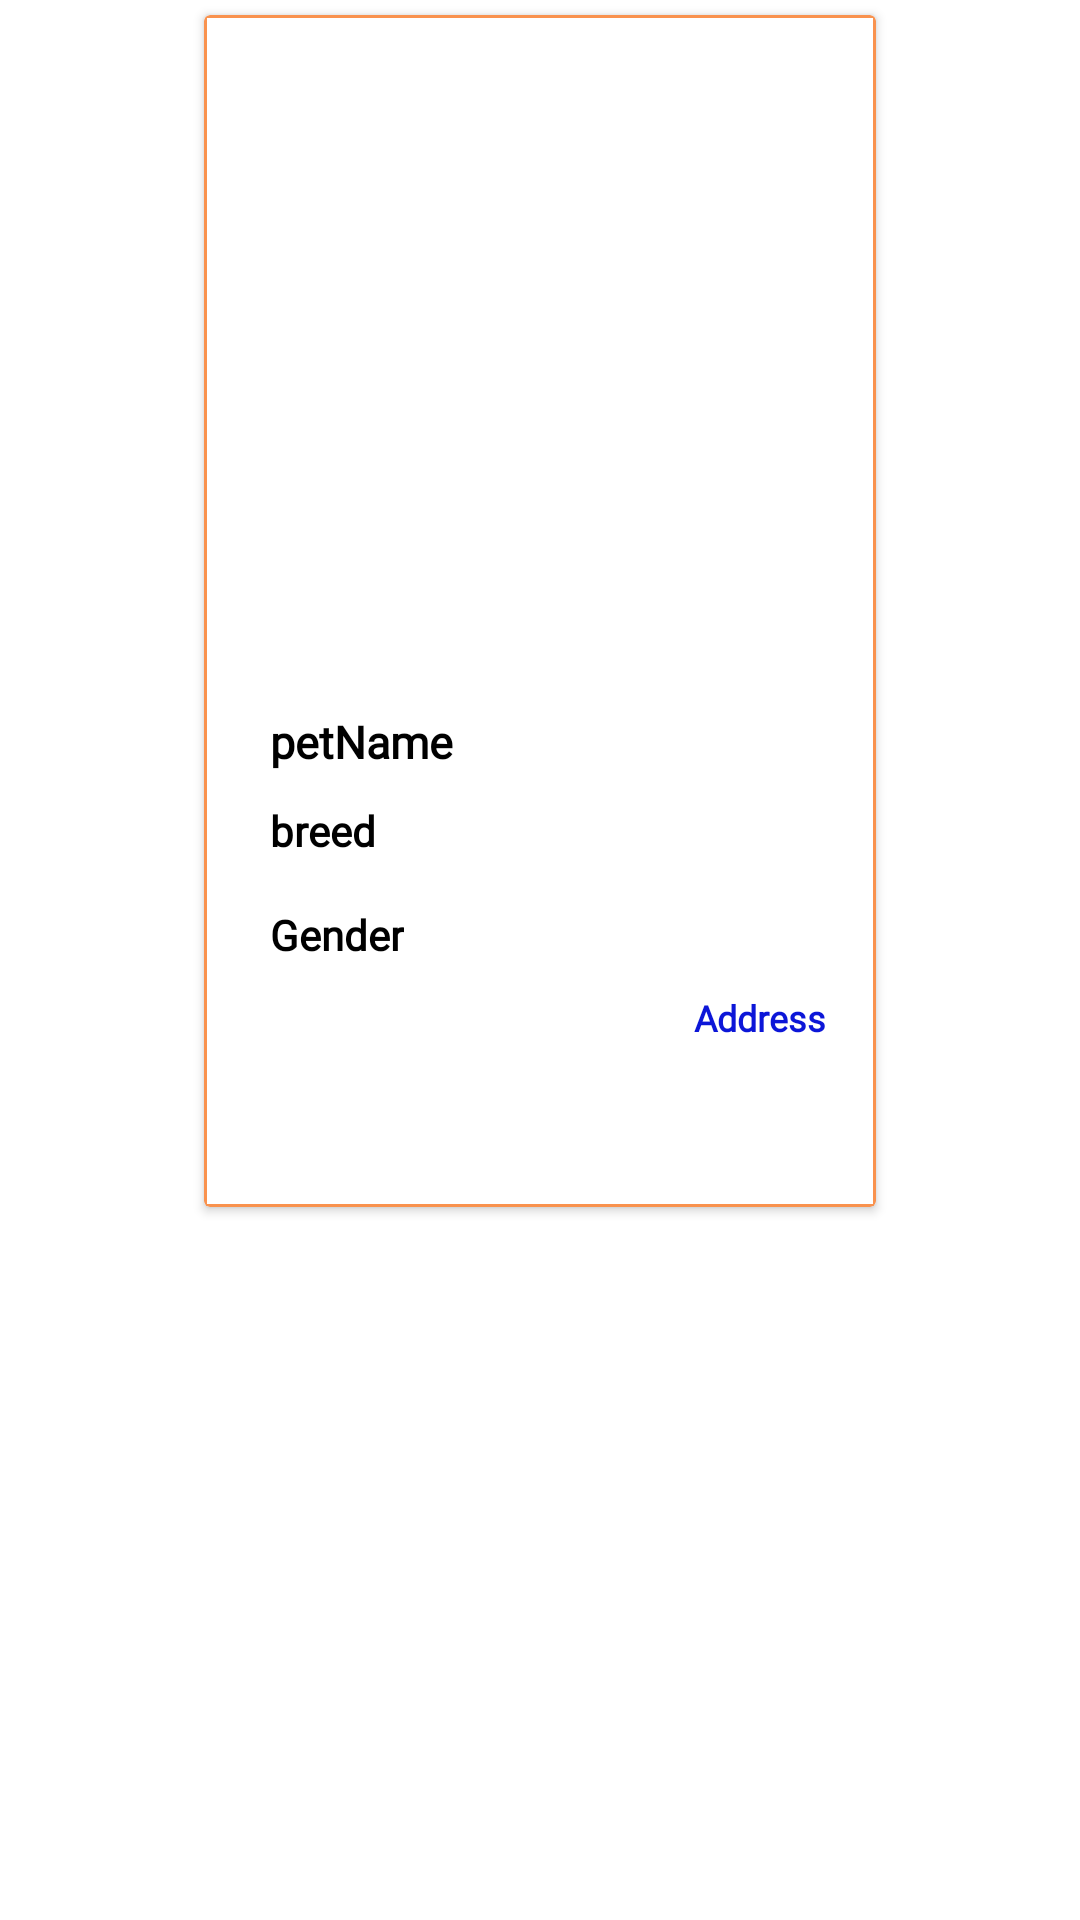

Write the Android layout XML for this screen, with the resource values it uses.
<!-- AndroidManifest.xml: application theme Theme.MeetFurryApplication -->
<!-- res/layout/each_pet.xml -->
<?xml version="1.0" encoding="utf-8"?>
<androidx.constraintlayout.widget.ConstraintLayout xmlns:android="http://schemas.android.com/apk/res/android"
    xmlns:app="http://schemas.android.com/apk/res-auto"
    xmlns:tools="http://schemas.android.com/tools"
    android:layout_width="wrap_content"
    android:layout_height="wrap_content"
    android:background="@color/white"
    android:paddingBottom="2dp"
    android:paddingLeft="2dp"
    android:paddingRight="2dp"
    android:paddingTop="2dp"
    >

    <androidx.cardview.widget.CardView
        android:background="@drawable/description_rectangle"
        android:layout_width="wrap_content"
        android:layout_height="wrap_content"
        android:layout_marginStart="3dp"
        android:layout_marginLeft="3dp"
        android:layout_marginTop="3dp"
        android:layout_marginEnd="3dp"
        android:layout_marginRight="3dp"

        android:padding="0dp"
        app:cardBackgroundColor="@color/meetfurry_orange"
        app:layout_constraintEnd_toEndOf="parent"
        app:layout_constraintStart_toStartOf="parent"
        app:layout_constraintTop_toTopOf="parent">


        <androidx.constraintlayout.widget.ConstraintLayout
            android:layout_width="match_parent"
            android:layout_height="match_parent"
            android:background="@color/white"

            android:padding="16dp"
            android:layout_marginLeft="1dp"
            android:layout_marginRight="1dp"
            android:layout_marginTop="1dp"
            android:layout_marginBottom="1dp"

            android:orientation="vertical">


            <TextView
                android:id="@+id/petName_tv"
                android:layout_width="wrap_content"
                android:layout_height="wrap_content"
                android:layout_marginStart="5dp"
                android:layout_marginLeft="5dp"
                android:layout_marginTop="10dp"
                android:fontFamily="@font/convergence"
                android:text="@string/petname"
                android:textColor="@color/black"
                android:textSize="15sp"
                android:textStyle="bold"
                app:layout_constraintStart_toStartOf="parent"
                app:layout_constraintTop_toBottomOf="@+id/petPic" />

            <TextView
                android:id="@+id/petGender_tv"
                android:layout_width="wrap_content"
                android:layout_height="wrap_content"
                android:layout_marginStart="5dp"
                android:layout_marginLeft="5dp"
                android:layout_marginTop="10dp"
                android:layout_marginBottom="10dp"
                android:fontFamily="@font/roboto_slab"
                android:text="@string/petgender"
                android:textColor="@color/black"
                android:textStyle="bold"
                app:layout_constraintBottom_toBottomOf="parent"
                app:layout_constraintStart_toStartOf="parent"
                app:layout_constraintTop_toBottomOf="@+id/breed_tv"
                app:layout_constraintVertical_bias="0.093" />

            <TextView
                android:id="@+id/address_tv"
                android:gravity="right"
                android:layout_width="130dp"
                android:layout_height="wrap_content"
                android:layout_alignParentEnd="true"
                android:layout_alignParentRight="true"
                android:layout_marginStart="5dp"
                android:layout_marginLeft="5dp"
                android:layout_marginTop="10dp"
                android:layout_marginBottom="10dp"
                android:fontFamily="@font/convergence"
                android:lines="3"
                android:scrollbars="vertical"
                android:scrollHorizontally="false"
                android:text="@string/address"
                android:textColor="@color/blue"
                android:textSize="12sp"
                android:textStyle="bold"
                app:layout_constraintBottom_toBottomOf="parent"
                app:layout_constraintEnd_toEndOf="parent"
                app:layout_constraintTop_toBottomOf="@+id/petGender_tv" />


            <ImageView
                android:id="@+id/petPic"
                android:layout_width="180dp"
                android:layout_height="200dp"
                android:layout_marginStart="5dp"
                android:layout_marginLeft="5dp"
                android:layout_marginTop="5dp"
                android:scaleType="centerCrop"
                android:layout_marginEnd="5dp"
                android:layout_marginRight="5dp"
                app:layout_constraintEnd_toEndOf="parent"
                app:layout_constraintHorizontal_bias="0.5"
                app:layout_constraintStart_toStartOf="parent"
                app:layout_constraintTop_toTopOf="parent"
                app:srcCompat="@drawable/addphoto" />


            <TextView
                android:id="@+id/breed_tv"
                android:layout_width="wrap_content"
                android:layout_height="wrap_content"
                android:layout_marginStart="5dp"
                android:layout_marginLeft="5dp"
                android:layout_marginTop="10dp"
                android:fontFamily="@font/roboto_slab"
                android:text="@string/breed"
                android:textColor="@color/black"
                android:textStyle="bold"
                app:layout_constraintStart_toStartOf="parent"
                app:layout_constraintTop_toBottomOf="@+id/petName_tv" />


        </androidx.constraintlayout.widget.ConstraintLayout>


    </androidx.cardview.widget.CardView>



</androidx.constraintlayout.widget.ConstraintLayout>
<!-- resources referenced by this layout -->
<resources>
  <color name="black">#FF000000</color>
  <color name="blue">#0C16D8</color>
  <color name="meetfurry_orange">#f9924e</color>
  <color name="white">#FFFFFFFF</color>
  <!-- drawable description_rectangle (drawable) -->
  <?xml version="1.0" encoding="utf-8"?>
  <shape xmlns:android="http://schemas.android.com/apk/res/android" android:shape="rectangle" >
  
          <solid android:color="@android:color/white" />
          <stroke android:width="1dip" android:color="@color/orange"/>
          <corners
              android:bottomLeftRadius="15dp"
              android:bottomRightRadius="15dp"
              android:topLeftRadius="15dp"
              android:topRightRadius="15dp" />
  
  </shape>
  <string name="address">Address</string>
  <string name="breed">breed</string>
  <string name="petgender">Gender</string>
  <string name="petname">petName</string>
  <style name="Theme.MeetFurryApplication" parent="Theme.MaterialComponents.DayNight.NoActionBar">
          
          <item name="colorPrimary">#f9924e</item>
          <item name="colorPrimaryVariant">#FFA366</item>
          <item name="colorOnPrimary">#FF9800</item>
          
          <item name="colorSecondary">#8BC34A</item>
          <item name="colorSecondaryVariant">#CDDC39</item>
          <item name="colorOnSecondary">#FFB787</item>
          
          <item name="android:statusBarColor" tools:targetApi="l">#FF9800</item>
          
      </style>
  <color name="orange">#FF8159</color>
</resources>
